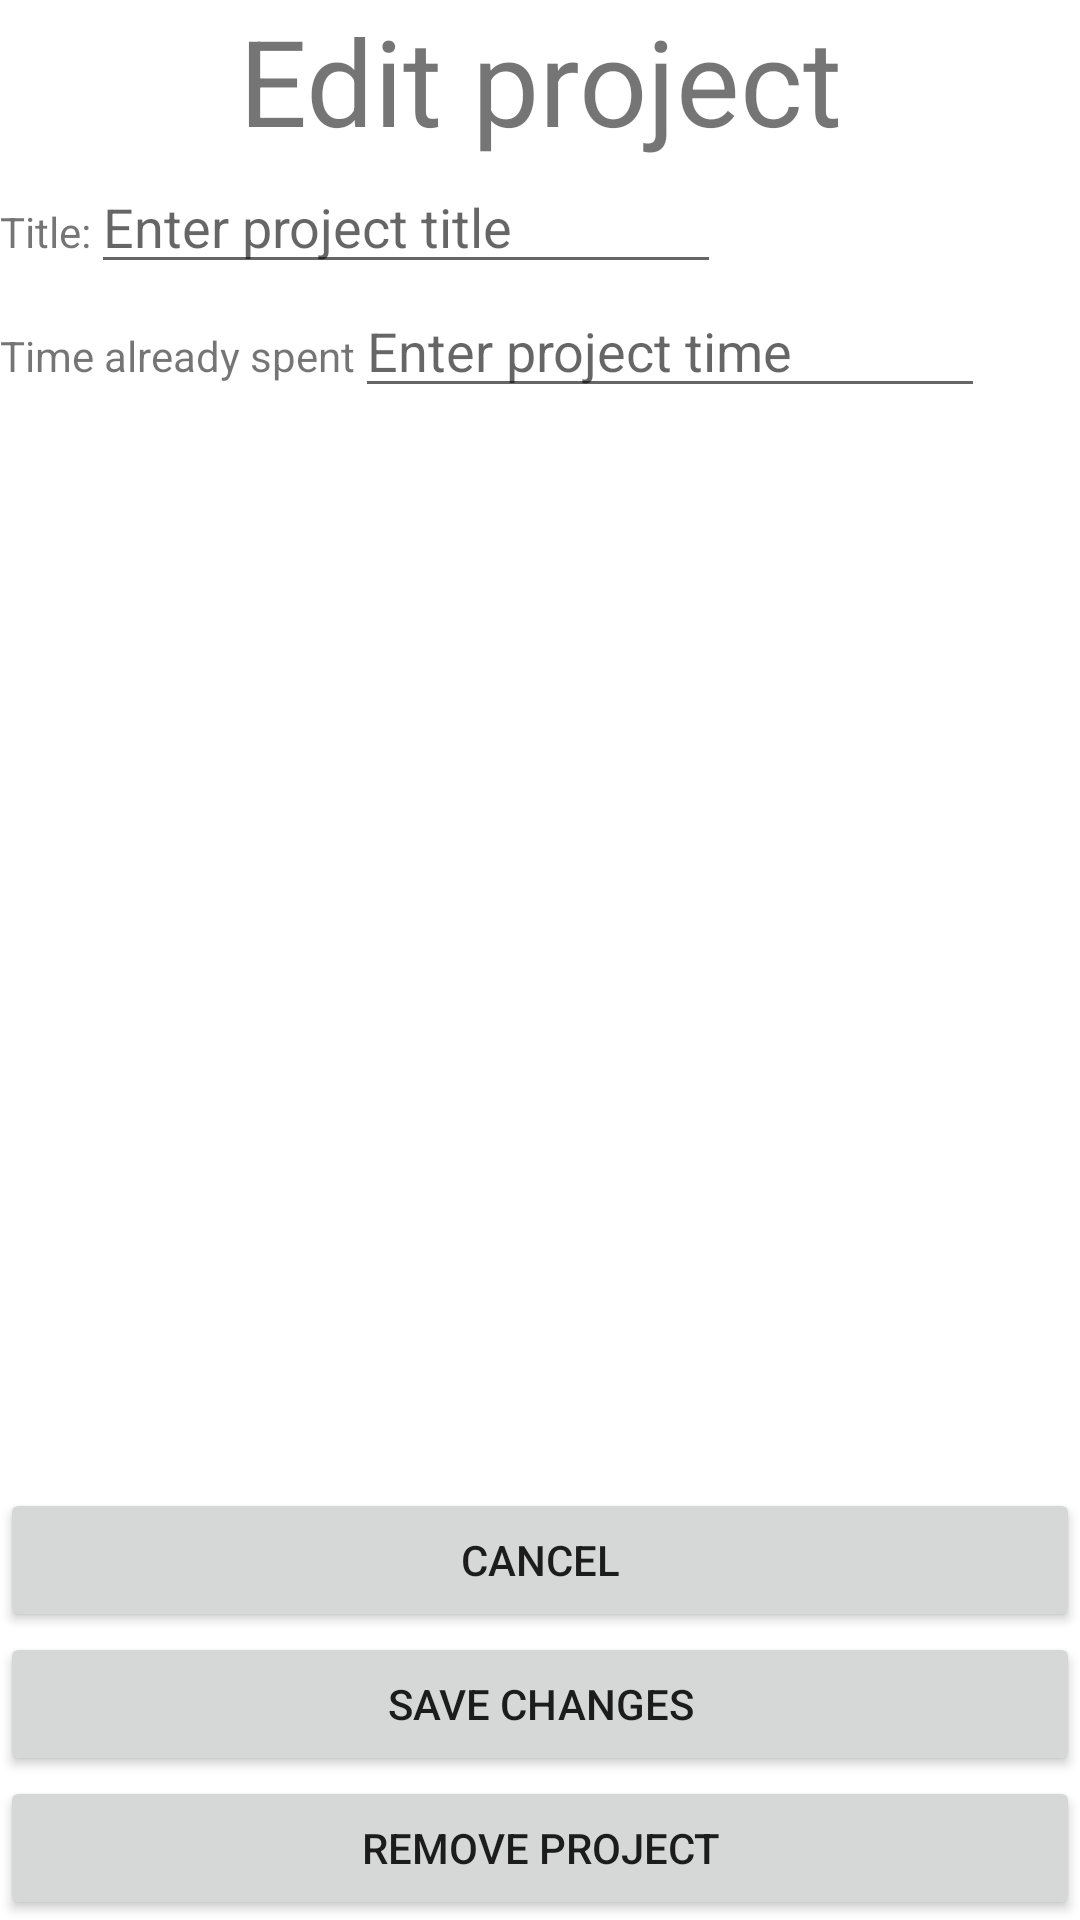

This screen was rendered from an Android layout file. Write that file and the resources it references.
<!-- AndroidManifest.xml: application theme Theme.TrackYourTasks -->
<!-- res/layout/activity_single_project.xml -->
<?xml version="1.0" encoding="utf-8"?>
<androidx.constraintlayout.widget.ConstraintLayout xmlns:android="http://schemas.android.com/apk/res/android"
    xmlns:app="http://schemas.android.com/apk/res-auto"
    xmlns:tools="http://schemas.android.com/tools"
    android:layout_width="match_parent"
    android:layout_height="match_parent"
    tools:context=".SingleProject">

    <TextView
        android:id="@+id/textView2"
        android:layout_width="wrap_content"
        android:layout_height="wrap_content"
        android:text="Edit project"
        android:textSize="40dp"
        app:layout_constraintEnd_toEndOf="parent"
        app:layout_constraintStart_toStartOf="parent"
        app:layout_constraintTop_toTopOf="parent" />

    <LinearLayout
        android:id="@+id/changeTimeLayout"
        android:layout_width="wrap_content"
        android:layout_height="wrap_content"
        android:orientation="horizontal"
        app:layout_constraintStart_toStartOf="parent"
        app:layout_constraintTop_toBottomOf="@+id/textView2">

        <TextView
            android:id="@+id/txtProjectTitleHeader"
            android:layout_width="wrap_content"
            android:layout_height="wrap_content"
            android:layout_weight="1"
            android:text="Title:" />

        <EditText
            android:id="@+id/changeProjectTitleInput"
            android:layout_width="wrap_content"
            android:layout_height="wrap_content"
            android:layout_weight="1"
            android:ems="10"
            android:hint="Enter project title"
            android:inputType="textPersonName" />
    </LinearLayout>

    <LinearLayout
        android:layout_width="wrap_content"
        android:layout_height="wrap_content"
        android:orientation="horizontal"
        app:layout_constraintStart_toStartOf="parent"
        app:layout_constraintTop_toBottomOf="@+id/changeTimeLayout">

        <TextView
            android:id="@+id/txtProjectTimeHeader"
            android:layout_width="wrap_content"
            android:layout_height="wrap_content"
            android:layout_weight="1"
            android:text="Time already spent" />

        <EditText
            android:id="@+id/changeProjectTimeInput"
            android:layout_width="wrap_content"
            android:layout_height="wrap_content"
            android:layout_weight="1"
            android:ems="10"
            android:hint="Enter project time"
            android:inputType="textPersonName" />
    </LinearLayout>

    <Button
        android:id="@+id/btnRemoveProject"
        android:layout_width="0dp"
        android:layout_height="wrap_content"
        android:text="Remove Project"
        app:layout_constraintBottom_toBottomOf="parent"
        app:layout_constraintEnd_toEndOf="parent"
        app:layout_constraintStart_toStartOf="parent" />

    <Button
        android:id="@+id/btnSaveProjectChanges"
        android:layout_width="0dp"
        android:layout_height="wrap_content"
        android:text="Save Changes"
        app:layout_constraintBottom_toTopOf="@+id/btnRemoveProject"
        app:layout_constraintEnd_toEndOf="parent"
        app:layout_constraintStart_toStartOf="parent" />

    <Button
        android:id="@+id/btnCancelEdit"
        android:layout_width="0dp"
        android:layout_height="wrap_content"
        android:text="Cancel"
        app:layout_constraintBottom_toTopOf="@+id/btnSaveProjectChanges"
        app:layout_constraintEnd_toEndOf="parent"
        app:layout_constraintStart_toStartOf="parent" />

</androidx.constraintlayout.widget.ConstraintLayout>
<!-- resources referenced by this layout -->
<resources>
  <style name="Theme.TrackYourTasks" parent="Theme.MaterialComponents.DayNight.DarkActionBar">
          
          <item name="colorPrimary">@color/purple_500</item>
          <item name="colorPrimaryVariant">@color/purple_700</item>
          <item name="colorOnPrimary">@color/white</item>
          
          <item name="colorSecondary">@color/teal_200</item>
          <item name="colorSecondaryVariant">@color/teal_700</item>
          <item name="colorOnSecondary">@color/black</item>
          
          <item name="android:statusBarColor" tools:targetApi="l">?attr/colorPrimaryVariant</item>
          
      </style>
  <!-- not gathered from this repository: default colours our renderer supplied (Android Studio template values) -->
  <color name="purple_500">#FF6200EE</color>
  <color name="purple_700">#FF3700B3</color>
  <color name="teal_200">#FF03DAC5</color>
  <color name="teal_700">#FF018786</color>
  <color name="black">#FF000000</color>
  <color name="white">#FFFFFFFF</color>
</resources>
